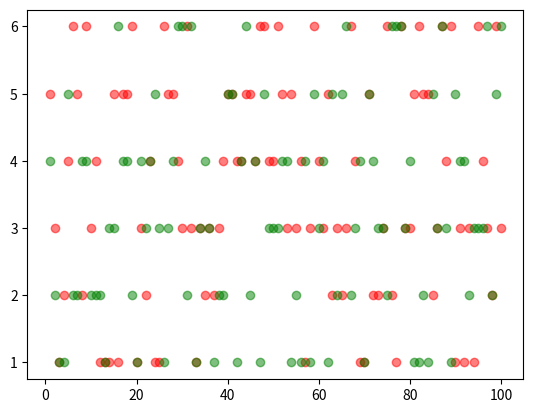

This chart was generated by the following Python code:
# !/usr/bin/env python
# -*- coding:utf-8 -*-
'''
[redacted]
    功能：模拟投骰子
    版本：3.0
    日期：2017-11-19
    2.0新增功能：模拟投掷两个骰子
    3.0新增功能：可视化投掷两个骰子的结果
'''

import random
import matplotlib.pyplot as plt

def roll_dice():
    '''
        模拟投骰子 
    '''

    roll = random.randint(1, 6)
    return roll

def main():
    '''
        主函数
    '''

    total_times = 100
    #初始化列表[0，0，0，0，0，0, 0, 0, 0, 0, 0]
    result_list = [0] * 11
    #初始化点数列表
    roll_list = list(range(2, 13))
    roll_dict = dict(zip(roll_list,result_list))

    #记录骰子的结果
    roll1_list = []
    roll2_list = []

    for i in range(total_times):
        roll1 = roll_dice()
        roll2 = roll_dice()

        roll1_list.append(roll1)
        roll2_list.append(roll2)

        for j in range(2, 13):
            if (roll1 + roll2) == j:
                roll_dict[j] += 1

    for i, reslut in roll_dict.items():
        print('点数{}的次数：{}，频率：{}'.format(i, reslut, reslut / total_times))

    #数据可视化
    x = range(1, total_times + 1)
    plt.scatter(x, roll1_list, c='red', alpha=0.5)
    plt.scatter(x, roll2_list, c='green', alpha=0.5)
    plt.show()

if __name__ == '__main__':
    main()